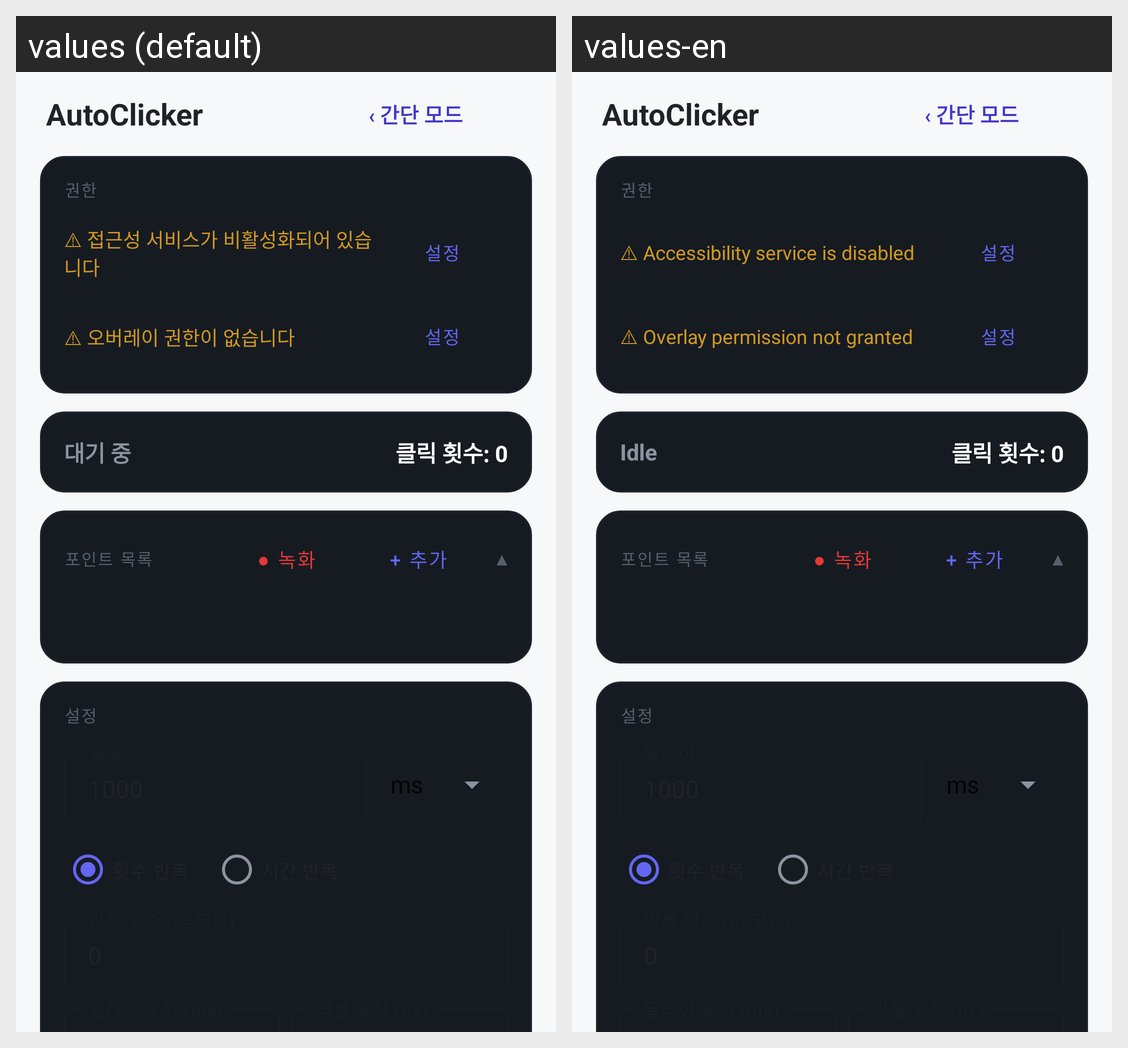

Here is an Android app screen in its default locale and in the app's own translations. Write out the translated-string differences for the strings that appear on this screen.
Android screen res/layout/activity_main.xml rendered under 2 locales, left to right: values (default), values-en. Device: Nexus 5 (rendered at 1080×1920; each locale shown at half size, 540×960, under a caption strip naming it); theme Theme.AutoClicker.
Strings drawn on this screen, with the default value and each locale's value (text and hints the layout hard-codes, and strings that could not be matched under every locale, appear in the picture but are not listed):

go_simple_mode
  values: ‹ 간단 모드
  values-en: ‹ 간단 모드  [not translated; the default value is used]

status_accessibility_off
  values: ⚠ 접근성 서비스가 비활성화되어 있습니다
  values-en: ⚠ Accessibility service is disabled

status_overlay_off
  values: ⚠ 오버레이 권한이 없습니다
  values-en: ⚠ Overlay permission not granted

status_idle
  values: 대기 중
  values-en: Idle
